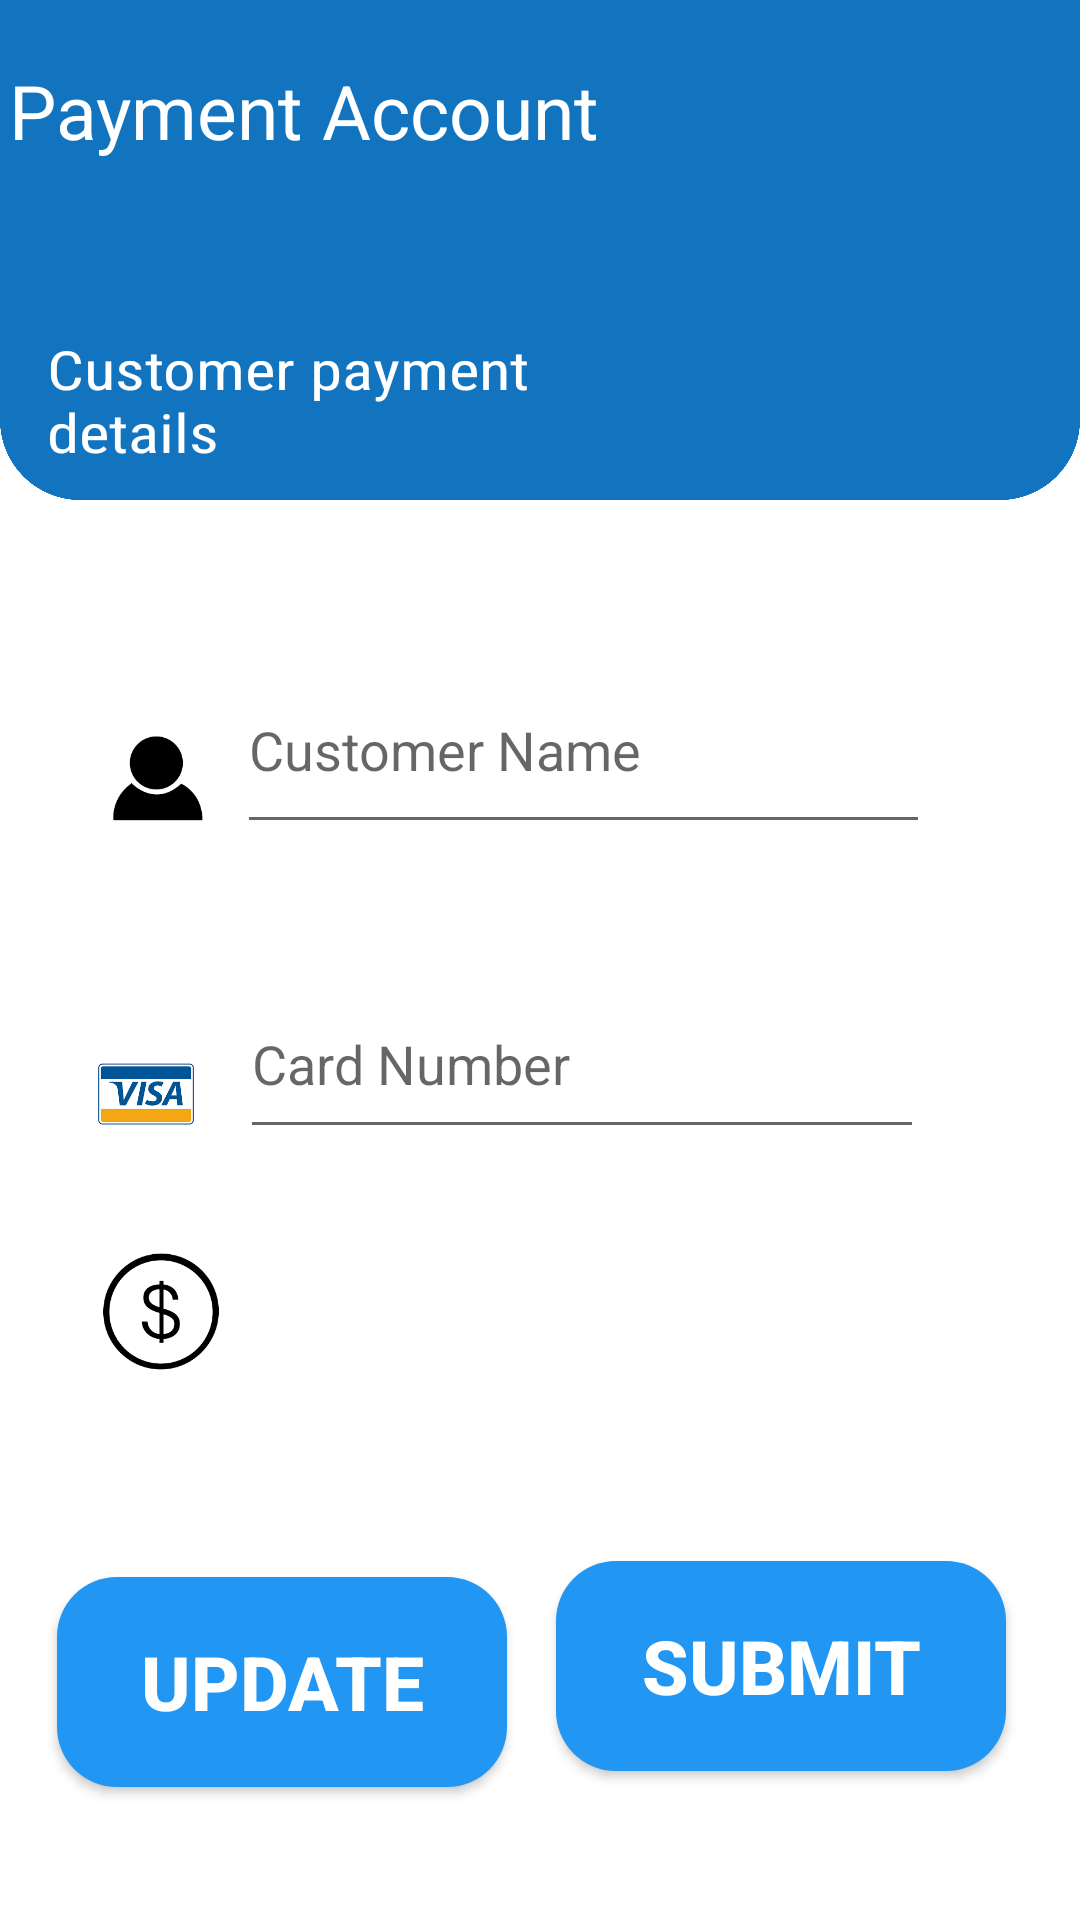

Layout XML and referenced resources for this Android screen:
<!-- AndroidManifest.xml: application theme AppTheme -->
<!-- res/layout/activity_payment_account.xml -->
<?xml version="1.0" encoding="utf-8"?>
<androidx.constraintlayout.widget.ConstraintLayout xmlns:android="http://schemas.android.com/apk/res/android"
    xmlns:app="http://schemas.android.com/apk/res-auto"
    xmlns:tools="http://schemas.android.com/tools"
    android:layout_width="match_parent"
    android:layout_height="match_parent"
    tools:context=".activity_payment_account"
    android:background="@drawable/background">


    <RelativeLayout
        android:id="@+id/relativeLayout"
        android:layout_width="413dp"
        android:layout_height="120dp"
        app:layout_constraintBottom_toTopOf="@+id/cName"
        app:layout_constraintEnd_toEndOf="parent"
        app:layout_constraintStart_toStartOf="parent"
        app:layout_constraintTop_toTopOf="parent"
        app:layout_constraintVertical_bias="0.0">

        <TextView
            android:id="@+id/text11"
            android:layout_width="200dp"
            android:layout_height="80dp"
            android:layout_alignParentEnd="true"
            android:layout_marginLeft="15dp"
            android:layout_marginTop="20dp"
            android:layout_marginEnd="184dp"
            android:layout_marginRight="15dp"
            android:text="Payment Account"
            android:textColor="#fff"
            android:textSize="25dp">

        </TextView>

        <ImageView
            android:id="@+id/imageView11"
            android:layout_width="79dp"
            android:layout_height="wrap_content"

            android:layout_alignRight="@+id/text11"
            android:layout_alignBottom="@+id/text11"
            android:layout_marginRight="-155dp"
            android:layout_marginBottom="-14dp"
            app:srcCompat="@drawable/travel2_place" />

    </RelativeLayout>

    <EditText
        android:id="@+id/cName"
        android:layout_width="231dp"
        android:layout_height="66dp"
        android:layout_marginStart="8dp"
        android:layout_marginEnd="8dp"
        android:layout_marginBottom="104dp"
        android:ems="10"
        android:hint="Customer Name"
        android:inputType="textPersonName"
        app:layout_constraintBottom_toBottomOf="parent"
        app:layout_constraintEnd_toEndOf="parent"
        app:layout_constraintHorizontal_bias="0.628"
        app:layout_constraintStart_toStartOf="parent"
        app:layout_constraintTop_toTopOf="parent"
        app:layout_constraintVertical_bias="0.458" />

    <EditText
        android:id="@+id/cNo"
        android:layout_width="228dp"
        android:layout_height="60dp"
        android:ems="10"
        android:hint="Card Number"
        android:inputType="number"
        app:layout_constraintBottom_toBottomOf="parent"
        app:layout_constraintEnd_toEndOf="parent"
        app:layout_constraintHorizontal_bias="0.606"
        app:layout_constraintStart_toStartOf="parent"
        app:layout_constraintTop_toTopOf="parent"
        app:layout_constraintVertical_bias="0.557" />

    <TextView
        android:id="@+id/editText4"
        android:layout_width="224dp"
        android:layout_height="70dp"
        android:layout_marginStart="8dp"
        android:layout_marginEnd="8dp"
        android:layout_marginBottom="8dp"
        android:ems="10"
        android:inputType="textPersonName"
        android:textSize="15dp"
        app:layout_constraintBottom_toBottomOf="parent"
        app:layout_constraintEnd_toEndOf="parent"
        app:layout_constraintHorizontal_bias="0.602"
        app:layout_constraintStart_toStartOf="parent"
        app:layout_constraintTop_toTopOf="parent"
        app:layout_constraintVertical_bias="0.744" />

    <Button
        android:id="@+id/submit"
        android:layout_width="150dp"
        android:layout_height="70dp"
        android:layout_marginStart="8dp"
        android:layout_marginEnd="8dp"
        android:layout_marginBottom="40dp"
        android:background="@drawable/button_style"
        android:text="SUBMIT"
        android:textColor="#fff"
        android:textSize="25dp"
        android:textStyle="bold"
        app:layout_constraintBottom_toBottomOf="parent"
        app:layout_constraintEnd_toEndOf="parent"
        app:layout_constraintHorizontal_bias="0.914"
        app:layout_constraintStart_toStartOf="parent"
        app:layout_constraintTop_toTopOf="parent"
        app:layout_constraintVertical_bias="0.982" />

    <ImageView
        android:id="@+id/userImageUpdate"
        android:layout_width="70dp"
        android:layout_height="46dp"
        app:layout_constraintBottom_toBottomOf="parent"
        app:layout_constraintEnd_toEndOf="parent"
        app:layout_constraintHorizontal_bias="0.064"
        app:layout_constraintStart_toStartOf="parent"
        app:layout_constraintTop_toTopOf="parent"
        app:layout_constraintVertical_bias="0.404"
        app:srcCompat="@drawable/icon" />

    <ImageView
        android:id="@+id/imageView5"
        android:layout_width="58dp"
        android:layout_height="35dp"
        android:layout_marginStart="8dp"
        android:layout_marginTop="8dp"
        android:layout_marginEnd="8dp"
        app:layout_constraintBottom_toBottomOf="parent"
        app:layout_constraintEnd_toEndOf="parent"
        app:layout_constraintHorizontal_bias="0.041"
        app:layout_constraintStart_toStartOf="parent"
        app:layout_constraintTop_toTopOf="parent"
        app:layout_constraintVertical_bias="0.568"
        app:srcCompat="@drawable/visa" />

    <ImageView
        android:id="@+id/imageView6"
        android:layout_width="44dp"
        android:layout_height="58dp"
        android:layout_marginStart="8dp"
        android:layout_marginEnd="8dp"
        android:layout_marginBottom="168dp"
        app:layout_constraintBottom_toBottomOf="parent"
        app:layout_constraintEnd_toEndOf="parent"
        app:layout_constraintHorizontal_bias="0.079"
        app:layout_constraintStart_toStartOf="parent"
        app:layout_constraintTop_toTopOf="parent"
        app:layout_constraintVertical_bias="0.986"
        app:srcCompat="@drawable/money" />

    <Button
        android:id="@+id/payUpdate"
        android:layout_width="150dp"
        android:layout_height="70dp"

        android:layout_marginStart="8dp"
        android:layout_marginEnd="8dp"
        android:background="@drawable/button_style"
        android:text="Update"
        android:textColor="#fff"
        android:textSize="25dp"
        android:textStyle="bold"
        app:layout_constraintBottom_toBottomOf="parent"
        app:layout_constraintEnd_toEndOf="parent"
        app:layout_constraintHorizontal_bias="0.057"
        app:layout_constraintStart_toStartOf="parent"
        app:layout_constraintTop_toTopOf="parent"
        app:layout_constraintVertical_bias="0.922" />

    <TextView
        android:id="@+id/textView18"
        android:layout_width="168dp"
        android:layout_height="61dp"
        android:fontFamily="sans-serif-condensed"
        android:text="@string/customer_payment_details"
        android:textColor="@android:color/background_light"
        android:textScaleX="1.2"
        android:textSize="18sp"
        android:textStyle="normal"
        app:layout_constraintBottom_toBottomOf="parent"
        app:layout_constraintEnd_toEndOf="parent"
        app:layout_constraintHorizontal_bias="0.081"
        app:layout_constraintStart_toStartOf="parent"
        app:layout_constraintTop_toTopOf="parent"
        app:layout_constraintVertical_bias="0.191" />


</androidx.constraintlayout.widget.ConstraintLayout>
<!-- resources referenced by this layout -->
<resources>
  <!-- drawable background: png bitmap (drawable-hdpi, 26959 bytes) -->
  <!-- drawable button_style (drawable) -->
  <?xml version="1.0" encoding="utf-8"?>
  <shape xmlns:android="http://schemas.android.com/apk/res/android" android:shape="rectangle">
  
      <solid android:color="#2196F3"/>
      <corners android:radius="20dp"/>
  
  </shape>
  <!-- drawable icon: png bitmap (drawable-xxhdpi, 1455 bytes) -->
  <!-- drawable money: png bitmap (drawable-xxhdpi, 3754 bytes) -->
  <!-- drawable visa: png bitmap (drawable-xxhdpi, 2573 bytes) -->
  <string name="customer_payment_details">Customer payment details</string>
  <style name="AppTheme" parent="Theme.AppCompat.Light.NoActionBar">
          
          <item name="colorPrimary">@color/colorPrimary</item>
          <item name="colorPrimaryDark">@color/colorPrimaryDark</item>
          <item name="colorAccent">@color/colorAccent</item>
      </style>
  <color name="colorPrimary">#0984e3</color>
  <color name="colorPrimaryDark">#0D6CB6</color>
  <color name="colorAccent">#D81B60</color>
</resources>
